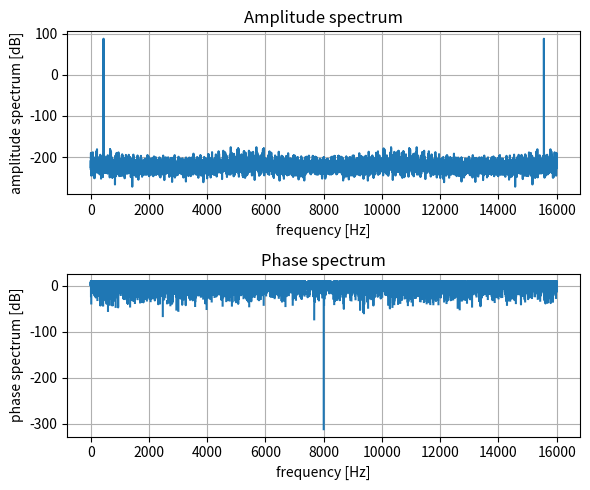

The matplotlib source for this figure:
import numpy as np
import matplotlib.pyplot as plt


fs = 16000
f = 440
r = 1
sec = 3

t = np.arange(0, fs * sec) / fs
sig = r * np.sin(f * 2 * np.pi * t)

fft_sig = np.fft.fft(sig)

amp = 20 * np.log10(np.abs(fft_sig))
phase = 20 * np.log10(np.angle(fft_sig))

freq = np.arange(len(fft_sig)) / len(fft_sig) * fs


# プロット
fig, ax = plt.subplots(nrows=2, ncols=1, figsize=(6, 5))

p0 = ax[0].plot(freq, amp)
ax[0].set_xlabel("frequency [Hz]")
ax[0].set_ylabel("amplitude spectrum [dB]")
ax[0].set_title("Amplitude spectrum")
ax[0].grid()

p0 = ax[1].plot(freq, phase)
ax[1].set_xlabel("frequency [Hz]")
ax[1].set_ylabel("phase spectrum [dB]")
ax[1].set_title("Phase spectrum")
ax[1].grid()

plt.tight_layout()

plt.show()
